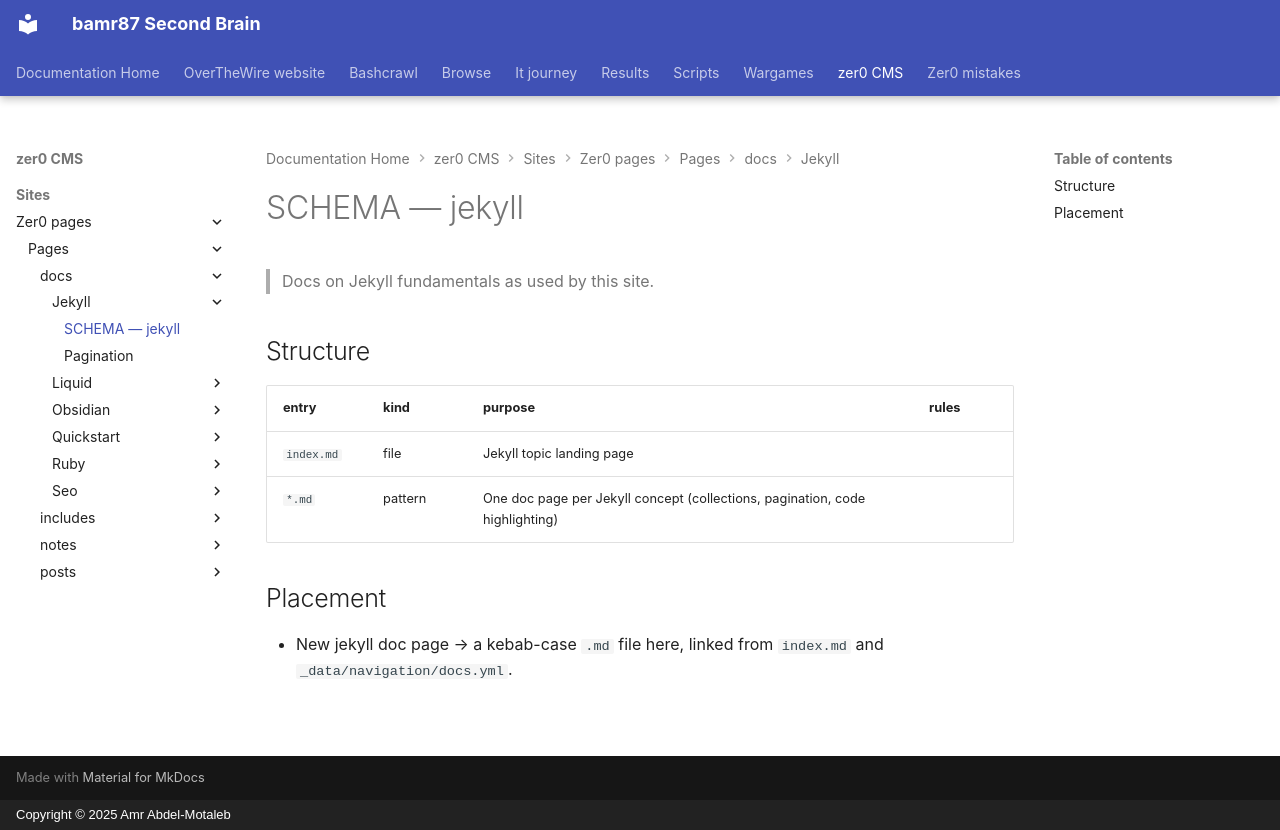

repository: bamr87/README · page: zer0-CMS/sites/zer0-pages/pages/_docs/jekyll/SCHEMA/index.html · generator: mkdocs · copyright: Copyright © 2025 Amr Abdel-Motaleb

---
coverage: listed
schema: '0.1'
source_file: sites/zer0-pages/pages/_docs/jekyll/SCHEMA.md
source_repo: bamr87/zer0-CMS
source_url: https://github.com/bamr87/zer0-CMS/blob/main/sites/zer0-pages/pages/_docs/jekyll/SCHEMA.md
title: SCHEMA — jekyll
---

# SCHEMA — jekyll

> Docs on Jekyll fundamentals as used by this site.

## Structure

| entry | kind | purpose | rules |
|---|---|---|---|
| `index.md` | file | Jekyll topic landing page | |
| `*.md` | pattern | One doc page per Jekyll concept (collections, pagination, code highlighting) | |

## Placement

- New jekyll doc page → a kebab-case `.md` file here, linked from `index.md` and `_data/navigation/docs.yml`.
